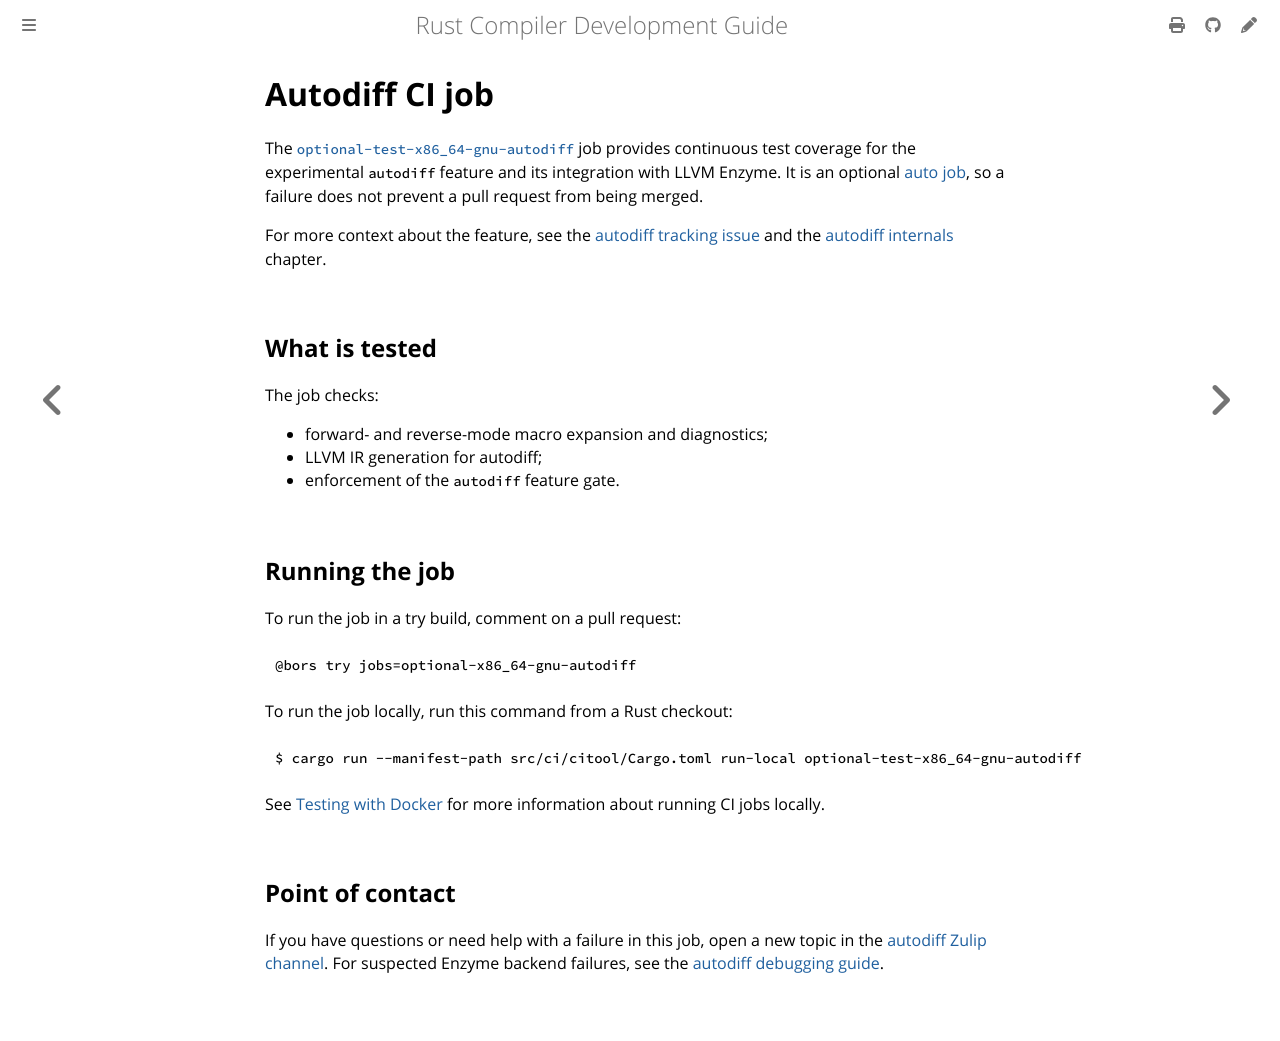

repository: rust-lang/rustc-dev-guide · page: tests/autodiff-ci-job.html · generator: mdbook

# Autodiff CI job

The [`optional-test-x86_64-gnu-autodiff`] job provides continuous test coverage for
the experimental `autodiff` feature and its integration with LLVM Enzyme.
It is an optional [auto job](./ci.md#auto-builds), so a failure does not prevent a
pull request from being merged.

For more context about the feature, see the [autodiff tracking issue] and the
[autodiff internals](../autodiff/internals.md) chapter.

## What is tested

The job checks:

- forward- and reverse-mode macro expansion and diagnostics;
- LLVM IR generation for autodiff;
- enforcement of the `autodiff` feature gate.

## Running the job

To run the job in a try build, comment on a pull request:

```text
@bors try jobs=optional-x86_64-gnu-autodiff
```

To run the job locally, run this command from a Rust checkout:

```console
$ cargo run --manifest-path src/ci/citool/Cargo.toml run-local optional-test-x86_64-gnu-autodiff
```

See [Testing with Docker](./docker.md) for more information about running CI jobs locally.

## Point of contact

If you have questions or need help with a failure in this job, open a new topic
in the [autodiff Zulip channel].
For suspected Enzyme backend failures, see the [autodiff debugging guide].

[autodiff Zulip channel]: https://rust-lang.zulipchat.com/#narrow/channel/390790-wg-autodiff
[autodiff debugging guide]: ../autodiff/debugging.md
[autodiff tracking issue]: https://github.com/rust-lang/rust/issues/124509
[`optional-test-x86_64-gnu-autodiff`]: https://github.com/rust-lang/rust/blob/HEAD/src/ci/github-actions/jobs.yml
